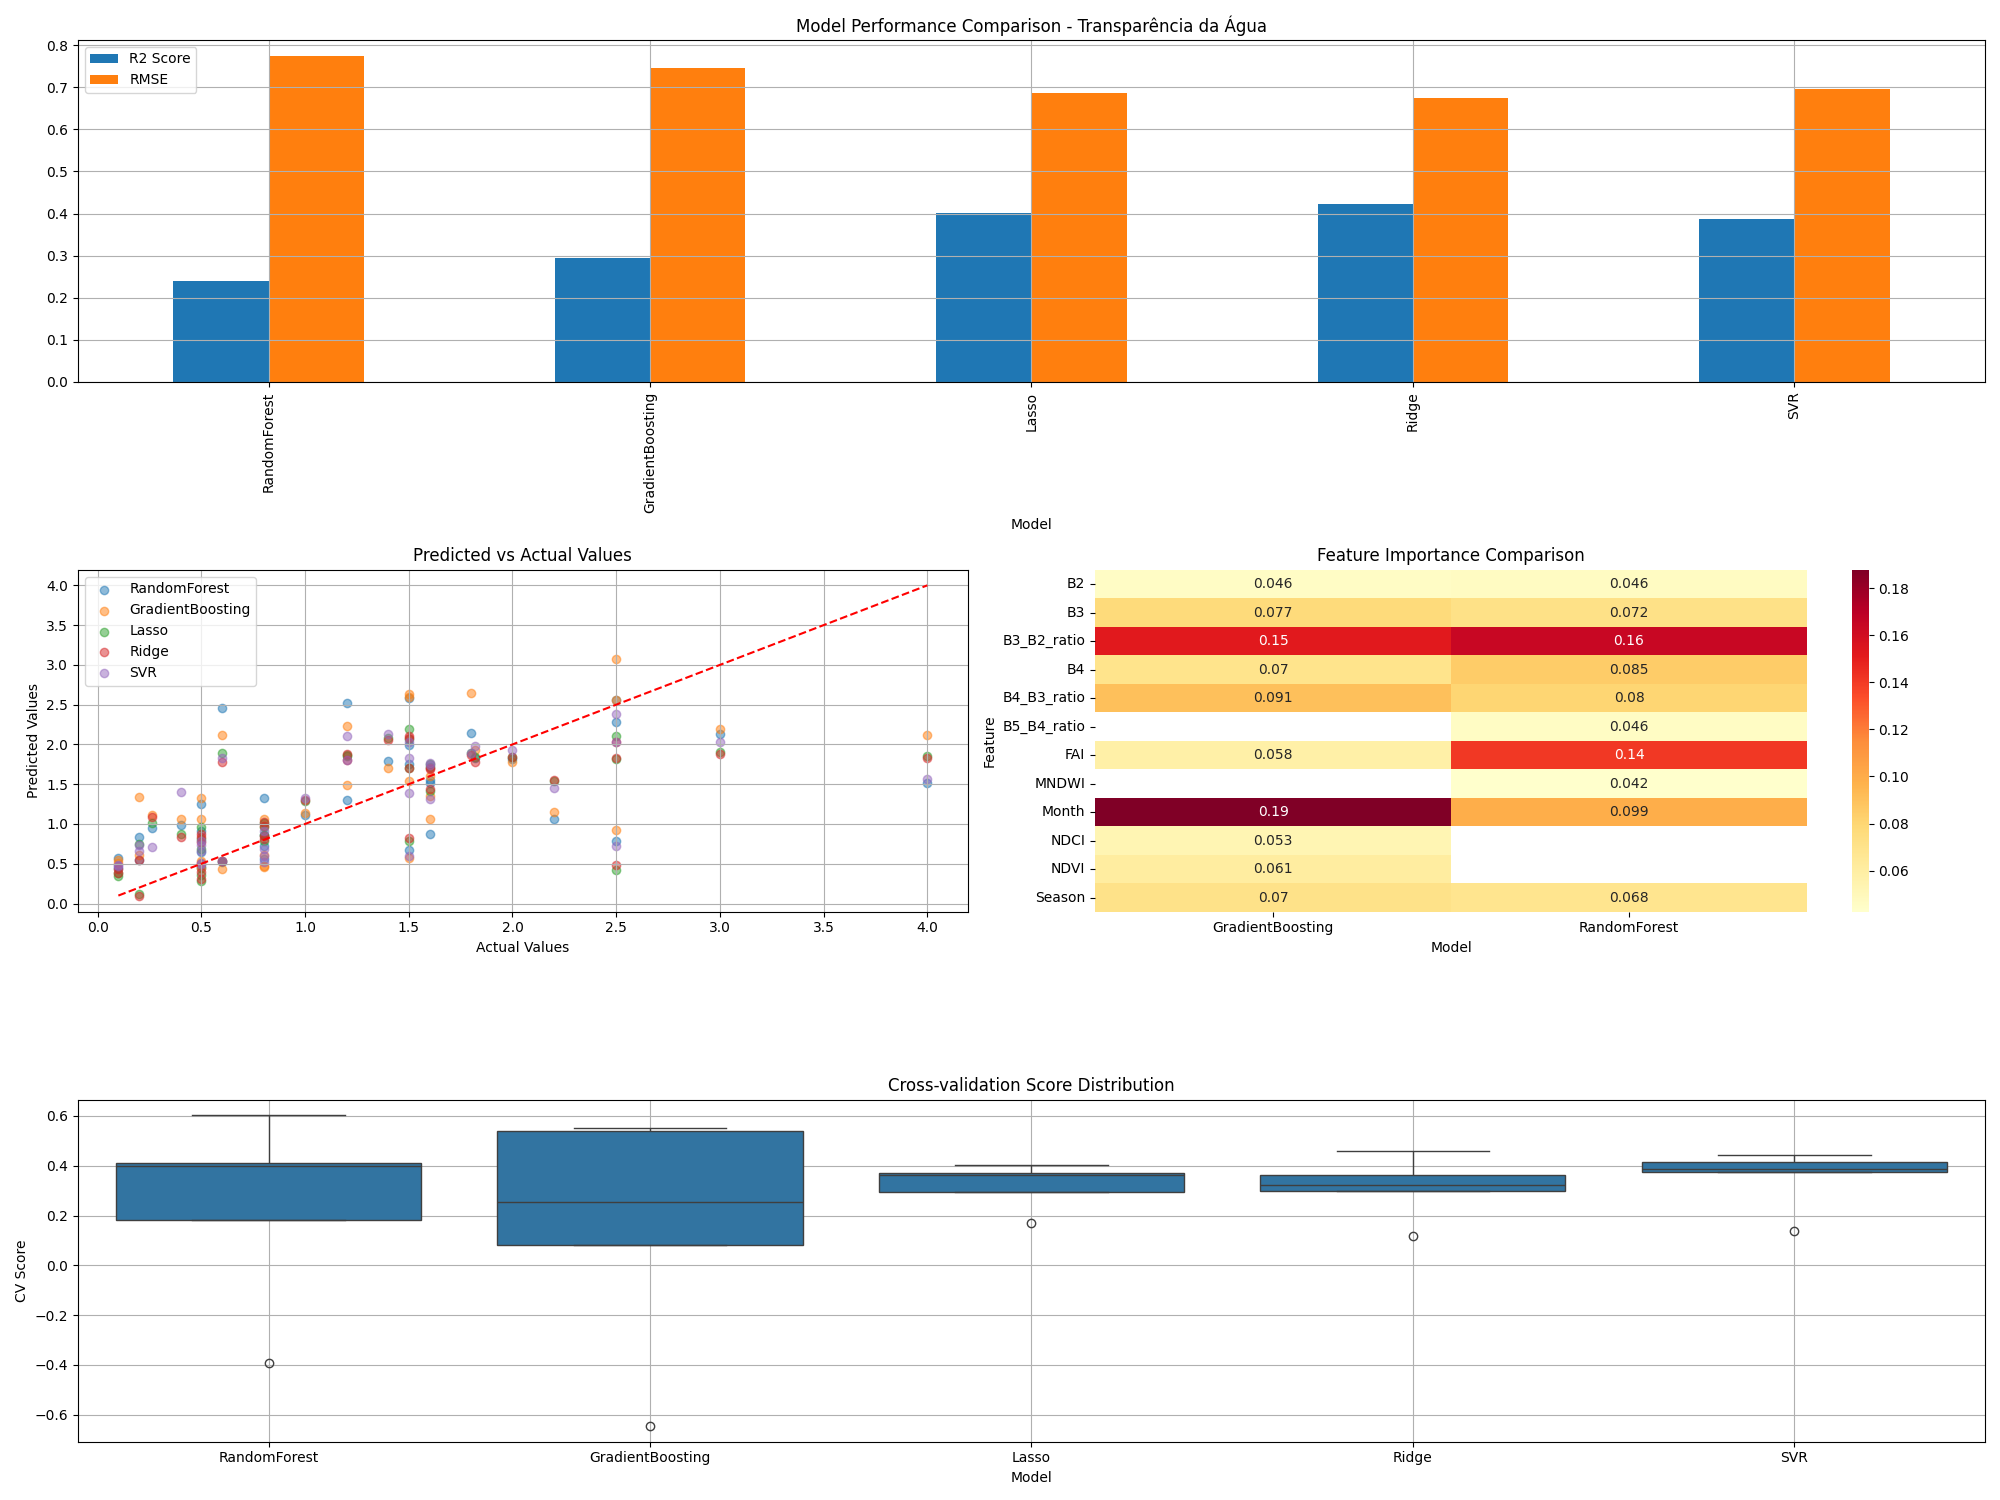

The data file committed next to this chart (first rows):
model, rmse, r2, cv_mean, cv_std
RandomForest, 0.7742, 0.2388, 0.24, 0.3424
GradientBoosting, 0.746, 0.2933, 0.1561, 0.4387
Lasso, 0.6866, 0.4013, 0.3204, 0.08266
Ridge, 0.6741, 0.4228, 0.3121, 0.1112
SVR, 0.695, 0.3864, 0.3511, 0.1086
